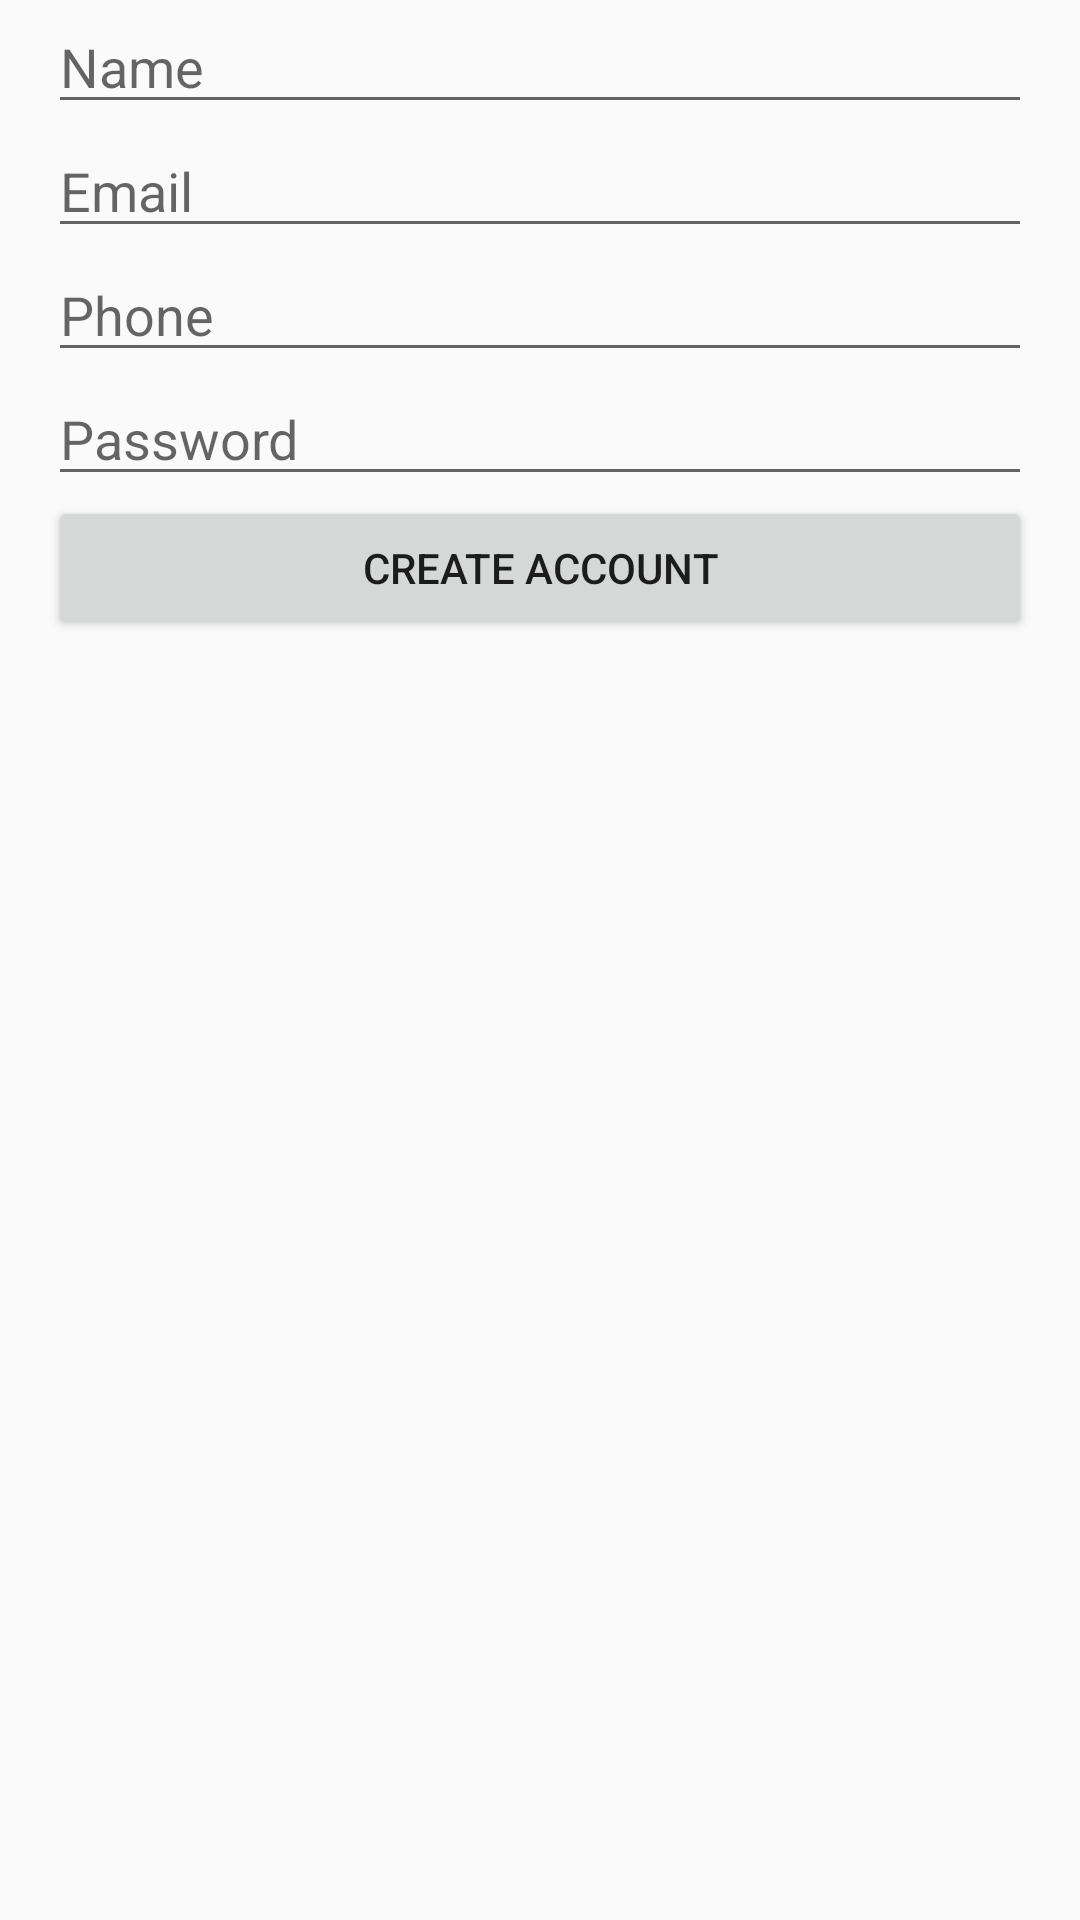

This screen was rendered from an Android layout file. Write that file and the resources it references.
<!-- AndroidManifest.xml: application theme AppTheme -->
<!-- res/layout/activity_registration.xml -->
<?xml version="1.0" encoding="utf-8"?>
<RelativeLayout xmlns:android="http://schemas.android.com/apk/res/android"
    xmlns:tools="http://schemas.android.com/tools"
    android:layout_width="match_parent"
    android:layout_height="match_parent"
    tools:context="com.toheda.app.activity.RegistrationActivity">

    <LinearLayout
        android:layout_width="match_parent"
        android:layout_height="wrap_content"
        android:orientation="vertical"
        android:paddingLeft="16dp"
        android:paddingRight="16dp">

        <EditText
            android:id="@+id/field_name"
            android:layout_width="match_parent"
            android:layout_height="0dp"
            android:layout_weight="1"
            android:hint="Name"
            android:inputType="text" />

        <EditText
            android:id="@+id/field_email"
            android:layout_width="match_parent"
            android:layout_height="0dp"
            android:layout_weight="1"
            android:hint="Email"
            android:inputType="textEmailAddress" />

        <EditText
            android:id="@+id/field_phone"
            android:layout_width="match_parent"
            android:layout_height="0dp"
            android:layout_weight="1"
            android:hint="Phone"
            android:inputType="textPhonetic" />

        <EditText
            android:id="@+id/field_password"
            android:layout_width="match_parent"
            android:layout_height="0dp"
            android:layout_weight="1"
            android:hint="Password"
            android:inputType="textPassword" />

        <Button
            android:id="@+id/button_register"
            android:layout_width="match_parent"
            android:layout_height="0dp"
            android:layout_weight="1"
            android:text="Create account"
            android:onClick="register"/>

    </LinearLayout>
</RelativeLayout>
<!-- resources referenced by this layout -->
<resources>
  <style name="AppTheme" parent="Theme.AppCompat.Light.DarkActionBar">
          
          <item name="colorPrimary">@color/colorPrimary</item>
          <item name="colorPrimaryDark">@color/colorPrimaryDark</item>
          <item name="colorAccent">@color/colorButton</item>
      </style>
  <color name="colorPrimary">#3F51B5</color>
  <color name="colorPrimaryDark">#303F9F</color>
  <color name="colorButton">#2be619</color>
</resources>
